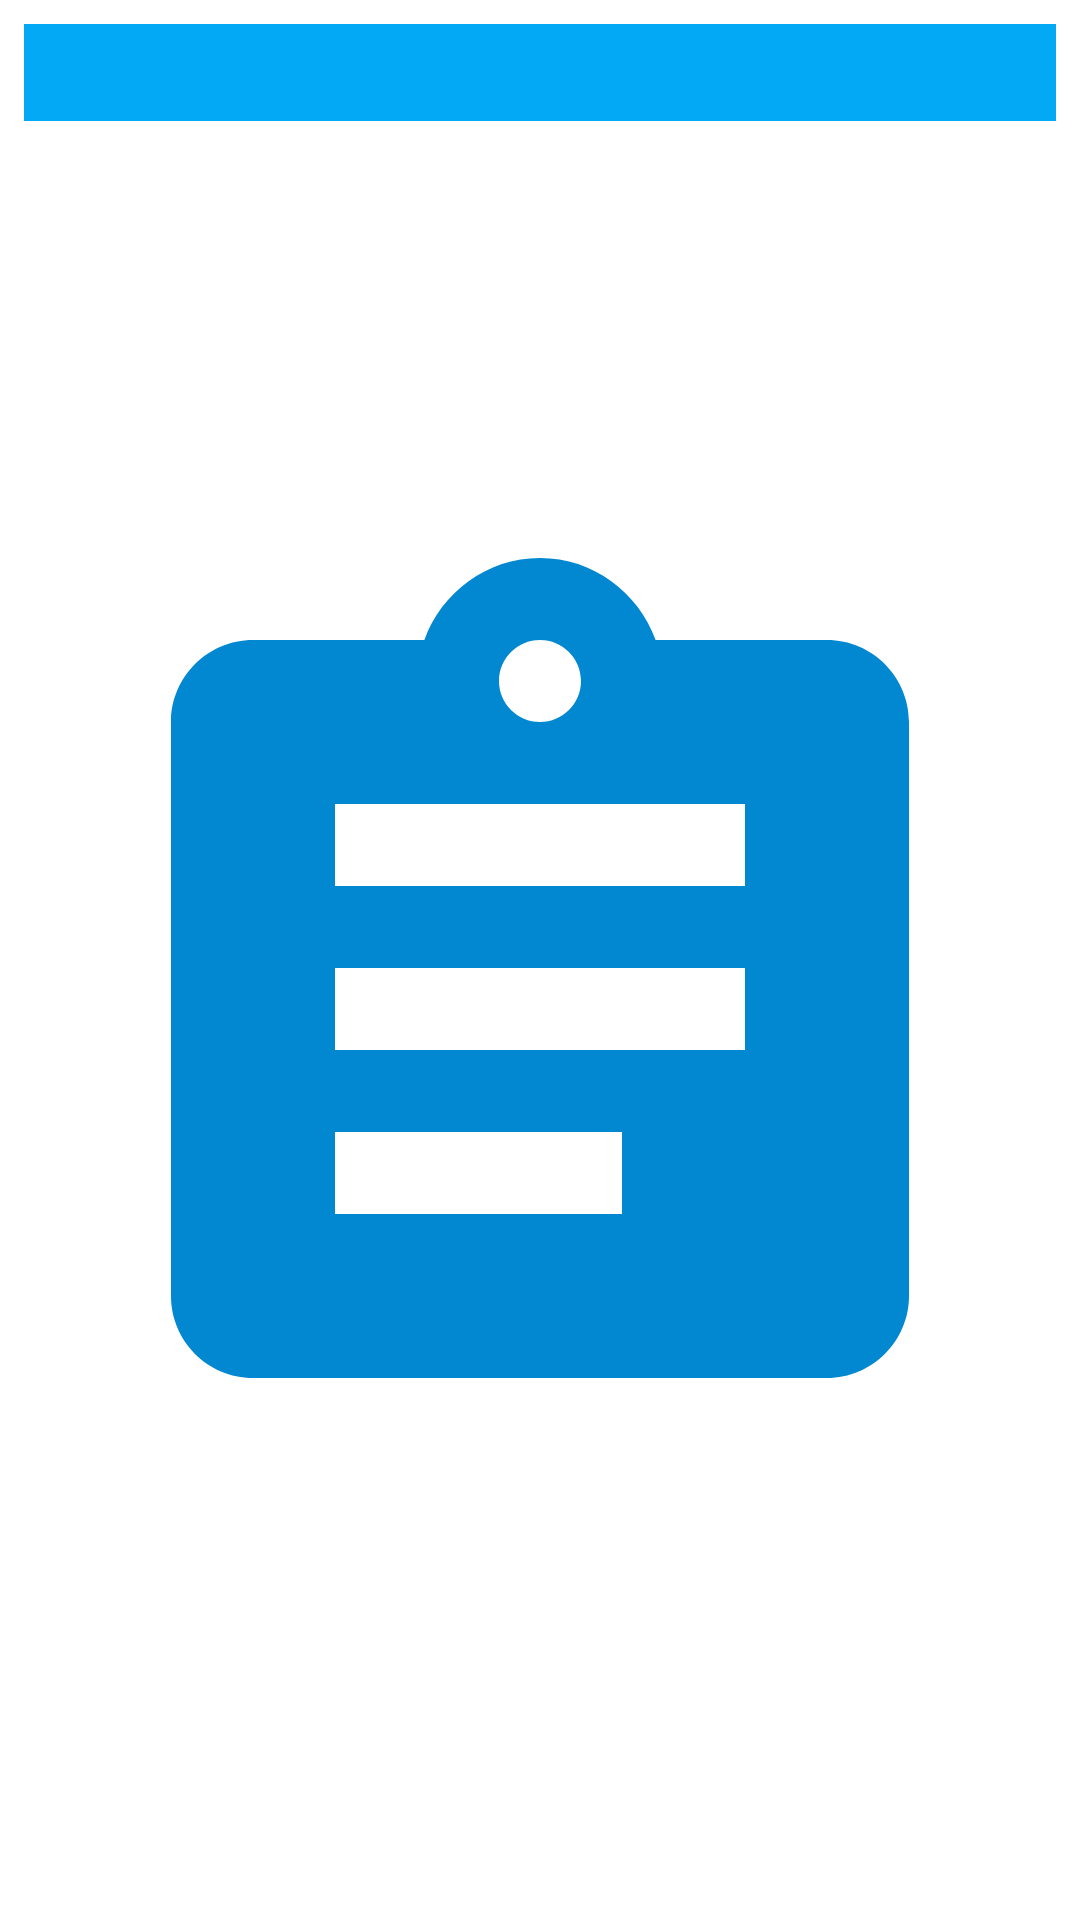

This screen was rendered from an Android layout file. Write that file and the resources it references.
<!-- AndroidManifest.xml: application theme AppTheme -->
<!-- res/layout/ingredients_list_widget.xml -->
<LinearLayout xmlns:android="http://schemas.android.com/apk/res/android"
    xmlns:tool="http://schemas.android.com/tools"
    android:layout_width="match_parent"
    android:layout_height="match_parent"
    android:background="@color/cardview_light_background"
    android:orientation="vertical"
    android:padding="@dimen/widget_margin">

    <TextView
        android:id="@+id/appwidget_name"
        android:layout_width="match_parent"
        android:layout_height="wrap_content"
        android:background="@color/primary"
        android:paddingStart="@dimen/layout_margin"
        android:textAppearance="@android:style/TextAppearance.Material.Headline"
        android:textColor="@android:color/white"
        android:textStyle="bold"
        tool:text="@string/ingredients" />

    <FrameLayout
        android:layout_width="match_parent"
        android:layout_height="match_parent"
        android:background="@color/cardview_light_background"
        android:padding="@dimen/widget_margin">

        <ListView
            android:id="@+id/appwidget_list"
            android:layout_width="wrap_content"
            android:layout_height="wrap_content"
            android:layout_gravity="center"
            android:layout_margin="@dimen/layout_margin" />

        <ImageView
            android:id="@+id/empty_view"
            android:layout_width="match_parent"
            android:layout_height="match_parent"
            android:contentDescription="@string/empty_list"
            android:src="@drawable/widget_preview" />

    </FrameLayout>

</LinearLayout>
<!-- resources referenced by this layout -->
<resources>
  <color name="primary">#03a9f4</color>
  <dimen name="layout_margin">16dp</dimen>
  <dimen name="widget_margin">8dp</dimen>
  <!-- drawable widget_preview (drawable) -->
  <vector xmlns:android="http://schemas.android.com/apk/res/android"
      android:width="196dp"
      android:height="196dp"
      android:viewportHeight="24.0"
      android:viewportWidth="24.0">
      <path
          android:fillColor="@color/primary_dark"
          android:pathData="M19,3h-4.18C14.4,1.84 13.3,1 12,1c-1.3,0 -2.4,0.84 -2.82,2L5,3c-1.1,0 -2,0.9 -2,2v14c0,1.1 0.9,2 2,2h14c1.1,0 2,-0.9 2,-2L21,5c0,-1.1 -0.9,-2 -2,-2zM12,3c0.55,0 1,0.45 1,1s-0.45,1 -1,1 -1,-0.45 -1,-1 0.45,-1 1,-1zM14,17L7,17v-2h7v2zM17,13L7,13v-2h10v2zM17,9L7,9L7,7h10v2z" />
  </vector>
  <string name="empty_list">Empty list</string>
  <string name="ingredients">Ingredients</string>
  <style name="AppTheme" parent="Theme.AppCompat.Light.DarkActionBar">
          
          <item name="colorPrimary">@color/primary</item>
          <item name="colorPrimaryDark">@color/primary_dark</item>
          <item name="colorAccent">@color/accent</item>
      </style>
  <color name="primary_dark">#0288D1</color>
  <color name="accent">#FF5252</color>
</resources>
